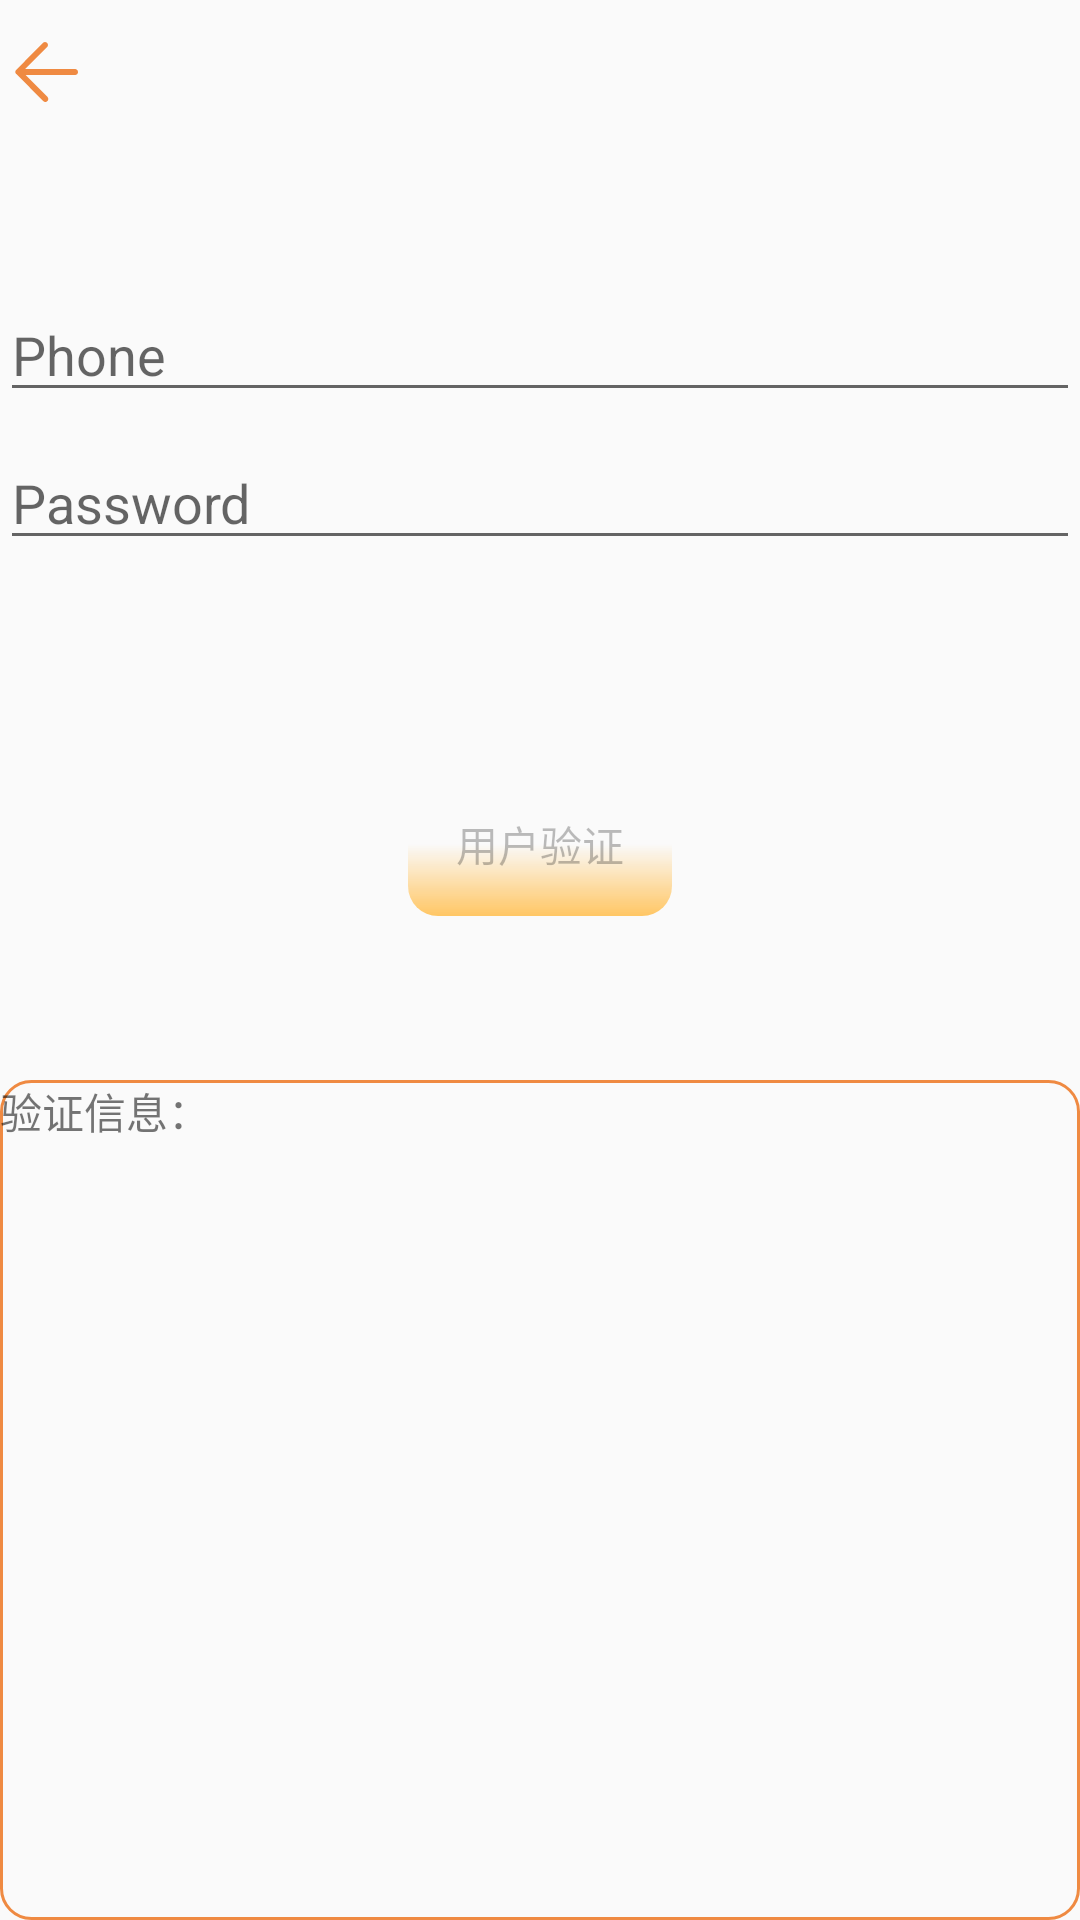

Reconstruct the res/layout file that produces this screen, plus the resources it refers to.
<!-- AndroidManifest.xml: application theme Theme.AunirunTest3 -->
<!-- res/layout/activity_login.xml -->
<?xml version="1.0" encoding="utf-8"?>
<androidx.constraintlayout.widget.ConstraintLayout xmlns:android="http://schemas.android.com/apk/res/android"
    xmlns:app="http://schemas.android.com/apk/res-auto"
    xmlns:tools="http://schemas.android.com/tools"
    android:id="@+id/container"
    android:layout_width="match_parent"
    android:layout_height="match_parent"
    android:paddingLeft="@dimen/activity_horizontal_margin"
    android:paddingTop="@dimen/activity_vertical_margin"
    android:paddingRight="@dimen/activity_horizontal_margin"
    android:paddingBottom="@dimen/activity_vertical_margin"
    tools:context=".ui.login.LoginActivity">

    <EditText
        android:id="@+id/username"
        android:layout_width="0dp"
        android:layout_height="wrap_content"
        android:layout_marginTop="96dp"
        android:autofillHints="@string/prompt_email"
        android:hint="@string/prompt_email"
        android:inputType="textEmailAddress"
        android:selectAllOnFocus="true"
        app:layout_constraintEnd_toEndOf="parent"
        app:layout_constraintStart_toStartOf="parent"
        app:layout_constraintTop_toTopOf="parent" />

    <EditText
        android:id="@+id/password"
        android:layout_width="0dp"
        android:layout_height="wrap_content"
        android:layout_marginTop="8dp"
        android:autofillHints="@string/prompt_password"
        android:hint="@string/prompt_password"
        android:imeActionLabel="@string/action_sign_in_short"
        android:imeOptions="actionDone"
        android:inputType="textPassword"
        android:selectAllOnFocus="true"
        app:layout_constraintEnd_toEndOf="parent"
        app:layout_constraintStart_toStartOf="parent"
        app:layout_constraintTop_toBottomOf="@+id/username" />

    <Button
        android:id="@+id/login"
        android:layout_width="wrap_content"
        android:layout_height="wrap_content"
        android:layout_gravity="start"
        android:layout_marginTop="16dp"
        android:enabled="false"
        android:background="@drawable/btn_normol"
        android:text="@string/action_sign_in"
        app:layout_constraintBottom_toTopOf="@+id/login_result"
        app:layout_constraintEnd_toEndOf="parent"
        app:layout_constraintStart_toStartOf="parent"
        app:layout_constraintTop_toBottomOf="@+id/password" />

    <ProgressBar
        android:id="@+id/loading"
        android:layout_width="wrap_content"
        android:layout_height="wrap_content"
        android:layout_gravity="center"
        android:layout_marginTop="64dp"
        android:layout_marginBottom="64dp"
        android:visibility="gone"
        app:layout_constraintBottom_toBottomOf="parent"
        app:layout_constraintEnd_toEndOf="@+id/password"
        app:layout_constraintStart_toStartOf="@+id/password"
        app:layout_constraintTop_toTopOf="parent"
        app:layout_constraintVertical_bias="0.3" />

    <TextView
        android:id="@+id/login_result"
        android:layout_width="match_parent"
        android:layout_height="280dp"
        android:scrollbars="horizontal"
        android:elevation="20dp"
        android:scrollHorizontally="false"
        android:background="@drawable/shape_result_textview"
        android:text="@string/login_tips_text"
        app:layout_constraintBottom_toBottomOf="parent"
        app:layout_constraintEnd_toEndOf="parent"
        app:layout_constraintStart_toStartOf="parent" />

    <Button
        android:id="@+id/login_page_back_btn"
        android:layout_width="wrap_content"
        android:layout_height="wrap_content"
        android:text=""
        android:background="@color/transparent"
        android:drawableStart="@drawable/back_orange_big"
        app:layout_constraintStart_toStartOf="parent"
        app:layout_constraintTop_toTopOf="parent" />

</androidx.constraintlayout.widget.ConstraintLayout>
<!-- resources referenced by this layout -->
<resources>
  <color name="transparent">#00000000</color>
  <!-- drawable back_orange_big (drawable) -->
  <vector xmlns:android="http://schemas.android.com/apk/res/android"
      android:width="32dp"
      android:height="32dp"
      android:viewportWidth="1024"
      android:viewportHeight="1024">
    <path
        android:pathData="M800,480H268.8l233.6,-233.6c12.8,-12.8 12.8,-32 0,-44.8 -12.8,-12.8 -32,-12.8 -44.8,0l-284.8,288c-12.8,12.8 -12.8,32 0,44.8h3.2l284.8,288c6.4,6.4 16,9.6 22.4,9.6 9.6,0 16,-3.2 22.4,-9.6 12.8,-12.8 12.8,-32 0,-44.8L272,544H800c19.2,0 32,-12.8 32,-32s-16,-32 -32,-32z"
        android:fillColor="#ef8a42"/>
  </vector>
  <!-- drawable btn_normol (drawable) -->
  <?xml version="1.0" encoding="utf-8"?>
  <shape xmlns:android="http://schemas.android.com/apk/res/android">
  <gradient
      android:startColor="@color/orange_light"
      android:centerColor="@color/transparent"
      android:endColor="@color/transparent"
      android:angle="90"/>
      <corners android:radius="10dp" /> 
  </shape>
  <!-- drawable shape_result_textview (drawable) -->
  <?xml version="1.0" encoding="utf-8"?>
  <shape xmlns:android="http://schemas.android.com/apk/res/android">
      <corners android:radius="10dp" />
      <stroke
          android:width="1dp"
          android:color="@color/orange"
          />
  </shape>
  <string name="action_sign_in">用户验证</string>
  <string name="action_sign_in_short">Sign in</string>
  <string name="login_tips_text">验证信息：</string>
  <string name="prompt_email">Phone</string>
  <string name="prompt_password">Password</string>
  <style name="Theme.AunirunTest3" parent="Base.Theme.AunirunTest3" />
  <color name="orange_light">#FFC664</color>
  <color name="orange">#ef8a42</color>
  <style name="Base.Theme.AunirunTest3" parent="Theme.MaterialComponents.DayNight.NoActionBar.Bridge">
          
          
      </style>
</resources>
